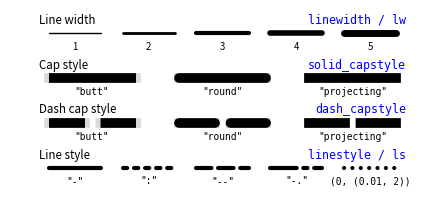

The matplotlib source for this figure:
import numpy as np
import matplotlib.pyplot as plt


fig = plt.figure(figsize=(4.25,4*.45))
ax = fig.add_axes([0,0,1,1], xlim=[0,11], ylim=[0.5,4.5], frameon=False,
                      xticks=[], yticks=[])
y = 4

def split(n_segment):
    width = 9
    segment_width = 0.75*(width/n_segment)
    segment_pad = (width - n_segment*segment_width)/(n_segment-1)
    X0 = 1+np.arange(n_segment)*(segment_width+segment_pad)
    X1 = X0 + segment_width
    return X0, X1



# Line width
# ----------------------------------------------------------------------------
X0, X1 = split(5)
LW = np.arange(1,6)
for x0,x1,lw in zip(X0,X1,LW):
    ax.plot([x0,x1], [y,y], color="black", linewidth=lw, solid_capstyle="round")
    plt.text((x0+x1)/2, y-0.2, '%d' % lw,
             size="x-small", ha="center", va="top")
ax.text(X0[0]-0.25, y+0.2, "Line width", size="small", ha="left", va="baseline")
ax.text(X1[-1]+0.25, y+0.2, "linewidth / lw", color="blue",
         size="small", ha="right", va="baseline", family="monospace")
y -= 1

# Solid capstyle
# ----------------------------------------------------------------------------
X0, X1 = split(3)
styles = "butt", "round", "projecting"
for x0,x1,style in zip(X0,X1,styles):
    ax.plot([x0,x1],[y,y], color=".85",
            solid_capstyle="projecting", linewidth=7)
    ax.plot([x0,x1],[y,y], color="black",
            solid_capstyle=style, linewidth=7)
    ax.text((x0+x1)/2, y-0.2, '"%s"' % style,
            size="x-small", ha="center", va="top", family="monospace")

ax.text(X0[0]-0.25, y+0.2, "Cap style", size="small", ha="left", va="baseline")
ax.text(X1[-1]+0.25, y+0.2, "solid_capstyle", color="blue",
         size="small", ha="right", va="baseline", family="monospace")
y -= 1

# Dash capstyle
# ----------------------------------------------------------------------------
X0, X1 = split(3)
styles = "butt", "round", "projecting"
for x0,x1,style in zip(X0,X1,styles):
    ax.plot([x0,x1],[y,y], color=".85", dash_capstyle="projecting",
            linewidth=7, linestyle="--")
    ax.plot([x0,x1],[y,y], color="black", linewidth=7,
            linestyle="--", dash_capstyle=style)
    ax.text((x0+x1)/2, y-0.2, '"%s"' % style,
            size="x-small", ha="center", va="top", family="monospace")
ax.text(X0[0]-0.25, y+0.2, "Dash cap style", size="small", ha="left", va="baseline")
ax.text(X1[-1]+0.25, y+0.2, "dash_capstyle", color="blue",
         size="small", ha="right", va="baseline", family="monospace")
y -= 1

# Line style
# ----------------------------------------------------------------------------
X0, X1 = split(5)
styles = "-", ":", "--", "-.", (0,(0.01,2))

for x0,x1,style in zip(X0,X1,styles):
    ax.plot([x0,x1],[y,y], color="black", linestyle=style,
            solid_capstyle="round", dash_capstyle="round", linewidth=3)
    if isinstance(style,str): text = '"%s"' % style
    else:                      text = '%s' % str(style)

    ax.text((x0+x1)/2, y-0.2, text,
            size="x-small", ha="center", va="top", family="monospace")
ax.text(X0[0]-0.25, y+0.2, "Line style", size="small", ha="left", va="baseline")
ax.text(X1[-1]+0.25, y+0.2, "linestyle / ls", color="blue",
         size="small", ha="right", va="baseline", family="monospace")
y -= 1

plt.savefig("line.pdf", dpi=200)
plt.show()
